Run: headless pygame with SDL's dummy video driver; simulated clock (each Clock.tick advances the game by its frame time, no real sleeping); random seed 0; keys injected as events and as key.get_pressed() state; mouse plan: one left click at the window centre at the start of phase 2, then a move to the lower-right quarter at the start of phase 3.
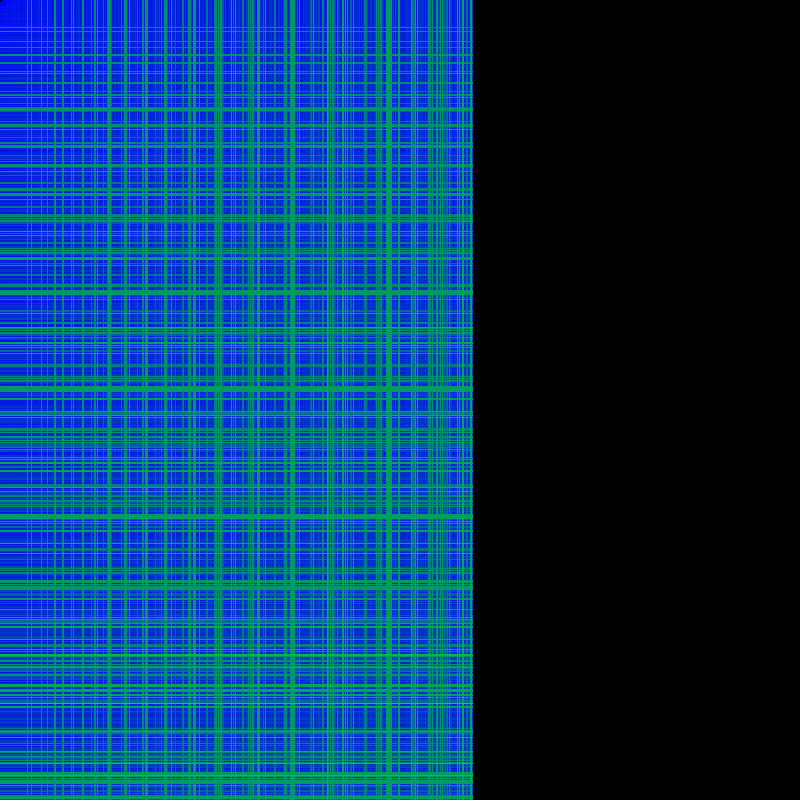
Frame 1 of 4 · flips 1–60 · no input
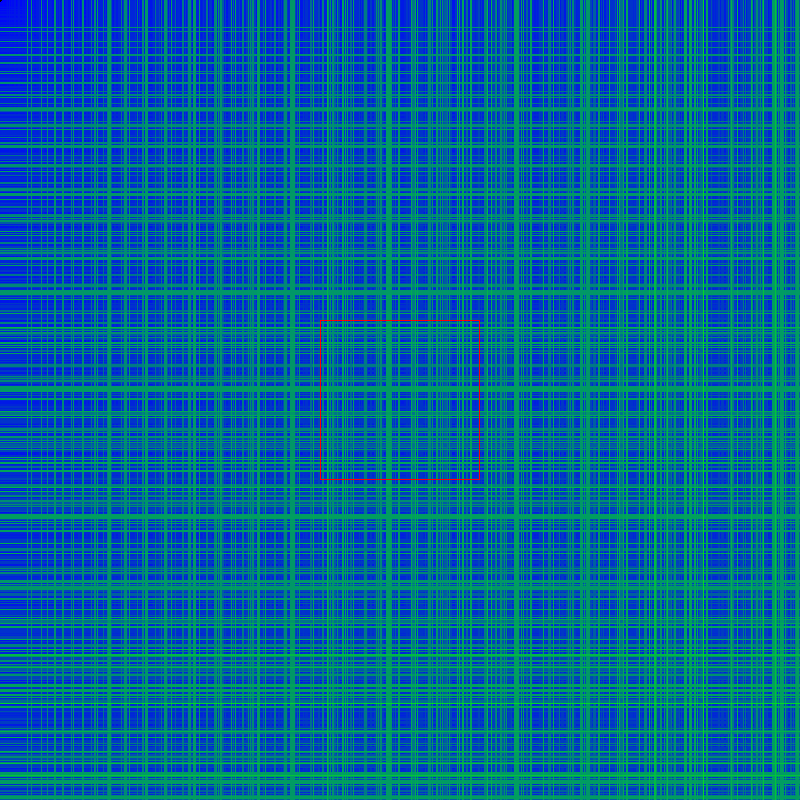
Frame 2 of 4 · flips 61–180 · clicked the window centre · tapped SPACE, RETURN · held RIGHT (→), D
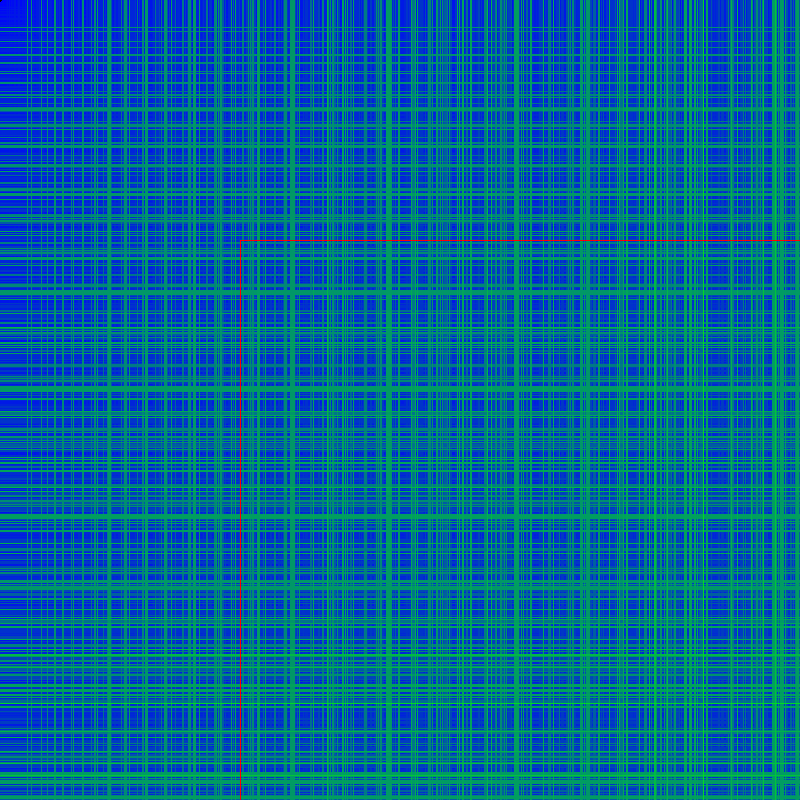
Frame 3 of 4 · flips 181–300 · moved the mouse to the lower-right quarter · held DOWN (↓), S
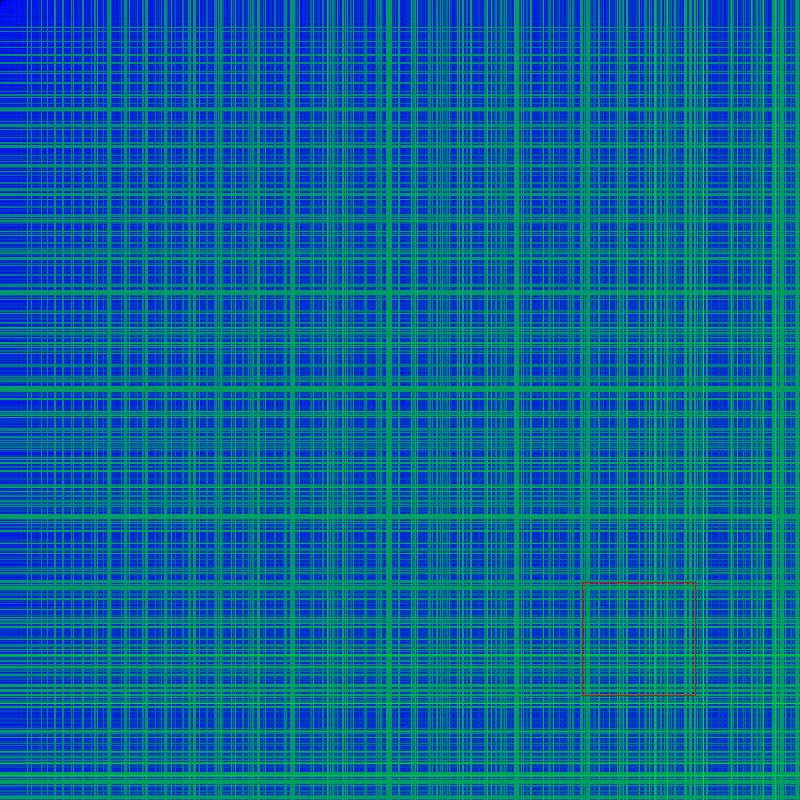
Frame 4 of 4 · flips 301–420 · held LEFT (←), A, UP (↑), W

The pygame program that drew these frames:

import pygame

# initialising the pygame
pygame.init()

WindowSize = 800

#___________________________________________________________________
#___________________________________________________________________

#--------SETTINGS---------#

RenderLayers = 1
# Carga la imagen por capas, puede hacer que cargue mas lento pero permite ver el progreso de manera mas facil. poner en 1 para desactivar

DEPTH = 200
# Aumenta la definicion de la imagen bajo costo de disminuir la velocidad de carga

DepthIncrement = 5
# Cuanto aumenta la definicion cada vez que hagas zoom, la imagen pierde definicion cuando haces zoom y esto hace ese proceso mas lento, aunque tambien aumenta el tiempo que tarda en cargar

zoom = 5
# Cuanto se agranda la imagen al hacer click (20)

cstart = (0,0)
# Cambia la forma del fractal. No recomendaria numeros mucho mas grandes que 1. El valor predeterminado es (0,0)

cam = (800,800)
# La posicion inicial de la camara con respecto al fractal (0,0)

camsize = 1600
# Modifica cuan grande o chico se ve el fractal al inicializar el programa (5)

#___________________________________________________________________
#___________________________________________________________________

# Crea una ventana
window = pygame.display.set_mode((WindowSize, WindowSize), pygame.SRCALPHA, 32)
pygame.display.set_caption("Fractals")


Drawing = pygame.Surface((WindowSize, WindowSize), pygame.SRCALPHA, 32)
Drawing.fill((0,0,0,0))
Selection = pygame.Surface((WindowSize, WindowSize), pygame.SRCALPHA, 32)

# Calcula el color del pixel en base a cuantas iteraciones tardo en darse cuenta que era infninito
def CalcColor(iterations):
    if iterations == DEPTH:
        return((0,0,0,255))
    else:
        j = iterations/(DEPTH-1)
        R = 0
        G = j*255
        B = (1-j)*255
        return((R,G,B,255))

def CalcPos(pos,a):
    return((cam[a]+(abs(camsize)/WindowSize)*pos)- camsize/2)

# Esto se ejecuta para cada pixel y define si esta dentro o fuera del fractal. z es una constante que marca el centro del fractal. c es la posicion del pixel en el que se ejecuta la funcion. z(x)^2-z(y)^2 + c(x) ; 2*z(x)*z(y) + c(y)
def ComplexEquation(num):
    ans = num
    if num[0] != 1:
        if num[0]%2==0:
            ans[0] = int(ans[0]/2)
        else:
            ans[0] = ans[0]*3+1
    if num[1] != 1:
        if num[1]%2==0:
            ans[1] = int(ans[1]/2)
        else:
            ans[1] = ans[1]*3+1
    return(ans)

# Esto itera la funcion de arriba hasta que el resultado este afuera de un circulo de radio 2 desde el centro, o que llegue a cierta cantidad de iteraciones. Cuando termina devuelve la cantidad de iteraciones que tardo
def ComplexAnalize(depth, pos):
    global cstart
    ans = ComplexEquation(pos)
    i=1
    while i != depth:
        if ans[0]+ans[1] != 2:
            ans = ComplexEquation(ans)
        else:
            return(i)
        #if ans[0]*ans[0]+ans[1]*ans[1] > 4:
        #    return(i)
        i+=1
    return(i)

# Calcula para cada pixel en la pantalla si esta dentro o fuera del fractal y los dibuja
def render():
    global Drawing, Selection


    for k in range(RenderLayers):

        for i in range(800):
            if i%RenderLayers-k == 0:
                for j in range(800):
                    #print([CalcPos(i,0),CalcPos(j,1)])
                    result = ComplexAnalize(DEPTH,[CalcPos(i,0),CalcPos(j,1)])                          
                    pygame.draw.line(Drawing, CalcColor(result), (i,j), (i,j))


	    # Actualiza una region de la pantalla cada cierta cantidad de iteraciones
            if i%8 == 0:
                window.blits(((Drawing, (0,0)),(Selection, (0,0))))
                pygame.display.update(i-7,0,i,800)
    
    # actualiza la pantalla
    window.blits(((Drawing, (0,0)),(Selection, (0,0))))
    pygame.display.flip()
    
def SelectionDraw():
    global zoom
    if zoom < 1:
        zoom = 1
    Selection.fill((0,0,0,0))
    size = (WindowSize/(zoom)/2)

    mouspos = (pygame.mouse.get_pos()[0],pygame.mouse.get_pos()[1])
    #pygame.draw.rect(Selection, (255,0,0,255), (pygame.mouse.get_pos()[0]-size,pygame.mouse.get_pos()[1]-size), (pygame.mouse.get_pos()[0]+size,pygame.mouse.get_pos()[1]+size))
    pygame.draw.rect(Selection, (255,0,0,255), ((mouspos[0]-size,mouspos[1]-size),(size*2,size*2)), 1)
    window.blits(((Drawing, (0,0)),(Selection, (0,0))))
    pygame.display.flip()
# Updates the screen when the code is first executed
render()

running = True
while running:

    # Check for events
    SelectionDraw()
    keys = pygame.key.get_pressed()
    if keys[pygame.K_UP]:
        zoom+=0.1
        SelectionDraw()
    if keys[pygame.K_DOWN]:
        zoom-=0.1
        SelectionDraw()
    for event in pygame.event.get():

        print(zoom)
        # Check if the event is QUIT, then set running to false
        if event.type == pygame.QUIT:
            running = False
        if event.type == pygame.MOUSEBUTTONDOWN:
            mouse_presses = pygame.mouse.get_pressed()

            if mouse_presses[0]:
                     
		# Calcula la nueva posicion de la camara con respecto a la posicion del mouse, aumenta el zoom y vuelve a calcular el fractal      
                cam = (CalcPos(pygame.mouse.get_pos()[0],0),CalcPos(pygame.mouse.get_pos()[1],1))
                camsize = camsize/zoom
                DEPTH+=DepthIncrement
                render()



           
pygame.display.quit()
